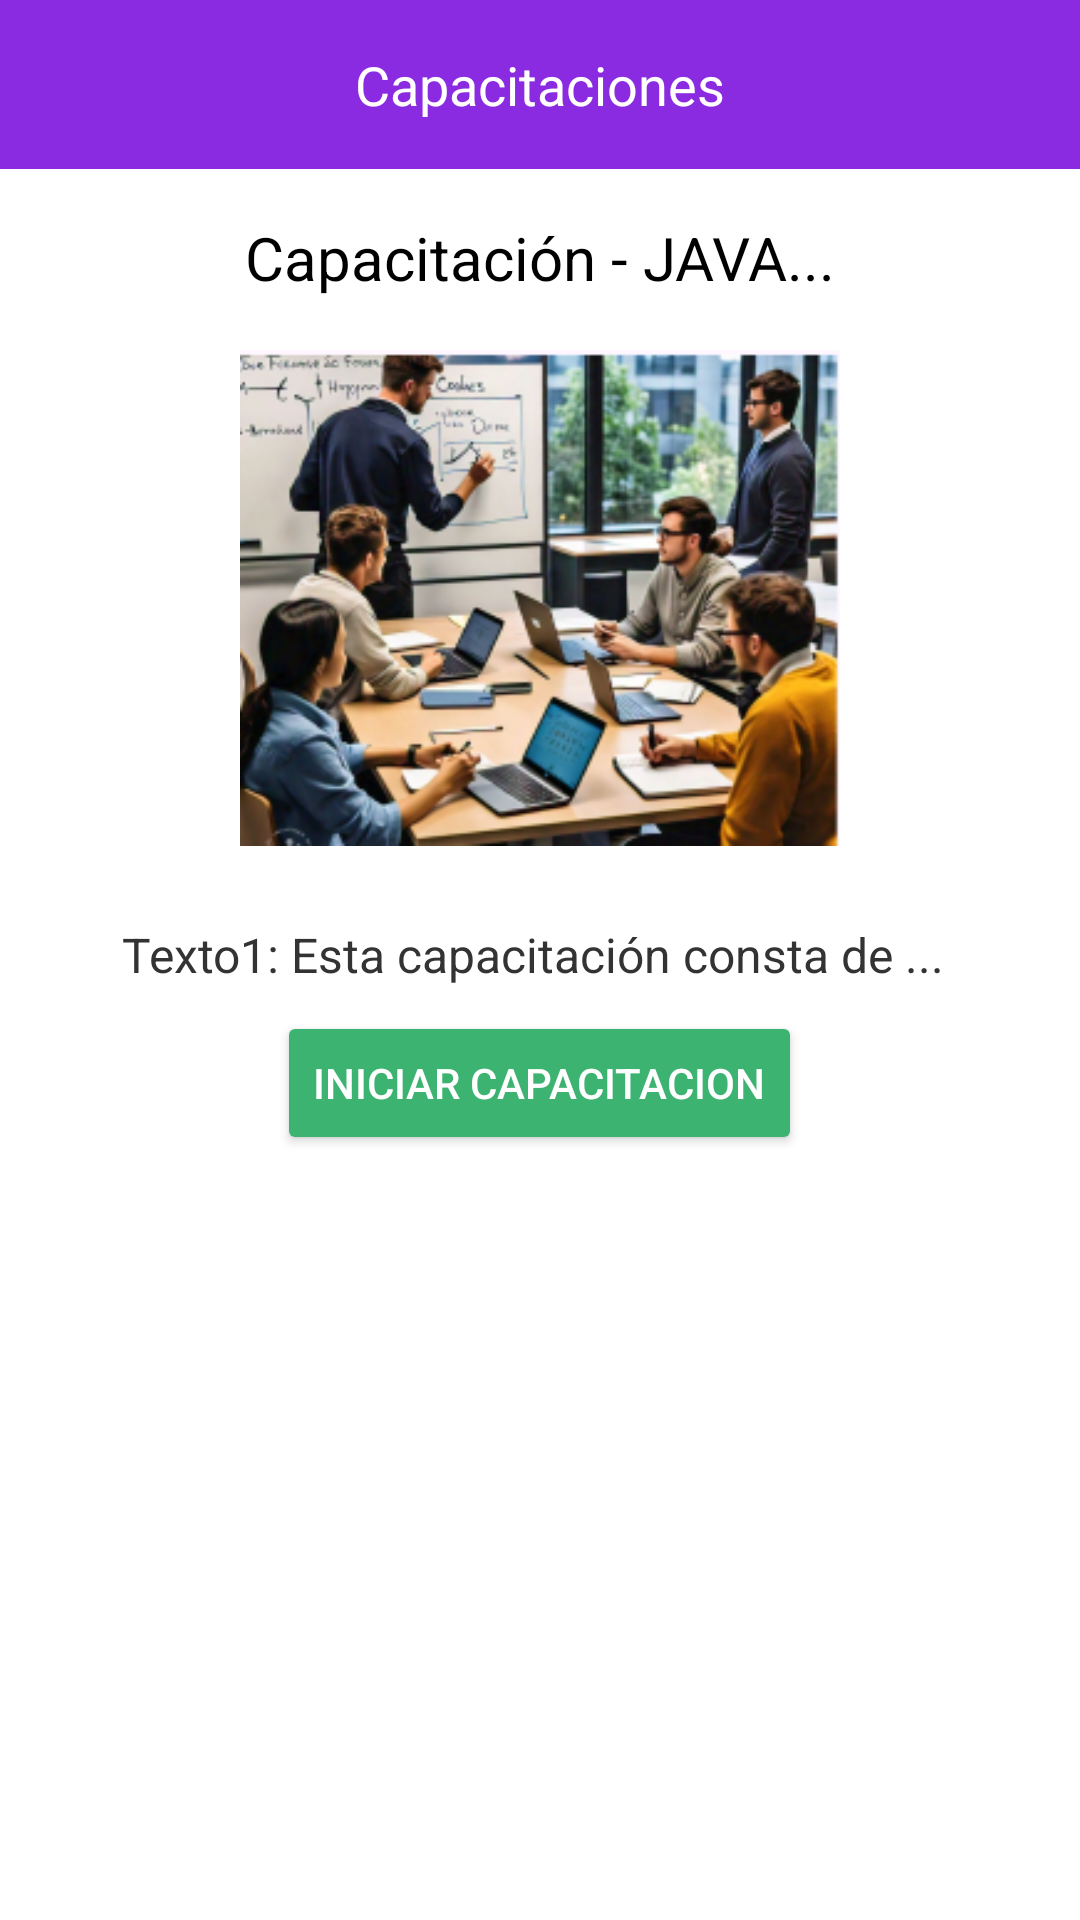

The Android layout XML behind this screen, and the referenced resources:
<!-- AndroidManifest.xml: application theme Theme.TPF_PAII_Android -->
<!-- res/layout/ver_capacitacion.xml -->
<?xml version="1.0" encoding="utf-8"?>
<androidx.constraintlayout.widget.ConstraintLayout xmlns:android="http://schemas.android.com/apk/res/android"
    android:layout_width="match_parent"
    android:layout_height="match_parent">

    
    <LinearLayout
        android:layout_width="match_parent"
        android:layout_height="match_parent"
        android:orientation="vertical"
        android:background="#FFFFFF">

        
        <RelativeLayout
            android:layout_width="match_parent"
            android:layout_height="wrap_content"
            android:background="#8A2BE2"
            android:padding="16dp">

            <ImageView
                android:layout_width="24dp"
                android:layout_height="24dp"
                android:src="@drawable/burger_menu"
                android:layout_alignParentStart="true" />

            <TextView
                android:layout_width="wrap_content"
                android:layout_height="wrap_content"
                android:text="Capacitaciones"
                android:textSize="18sp"
                android:textColor="#FFFFFF"
                android:layout_centerHorizontal="true" />
        </RelativeLayout>

        
        <TextView
            android:layout_width="wrap_content"
            android:layout_height="wrap_content"
            android:text="Capacitación - JAVA..."
            android:textSize="20sp"
            android:textColor="#000000"
            android:layout_gravity="center_horizontal"
            android:paddingTop="16dp"
            android:paddingBottom="8dp" />

        
        <ImageView
            android:layout_width="200dp"
            android:layout_height="200dp"
            android:src="@drawable/img1_tpf"
            android:layout_gravity="center_horizontal"
            android:contentDescription="Imagen de capacitación"
            android:paddingBottom="16dp" />

        
        <TextView
            android:layout_width="wrap_content"
            android:layout_height="wrap_content"
            android:text="Texto1: Esta capacitación consta de ... "
            android:textSize="16sp"
            android:textColor="#333333"
            android:layout_gravity="center_horizontal"
            android:paddingBottom="8dp" />


        
        <Button
            android:layout_width="wrap_content"
            android:layout_height="wrap_content"
            android:text="Iniciar capacitacion"
            android:backgroundTint="#3CB371"
            android:textColor="#FFFFFF"
            android:layout_gravity="center_horizontal"
            android:padding="12dp" />
    </LinearLayout>

</androidx.constraintlayout.widget.ConstraintLayout>
<!-- resources referenced by this layout -->
<resources>
  <!-- drawable img1_tpf: png bitmap (drawable, 133291 bytes) -->
  <style name="Theme.TPF_PAII_Android" parent="Base.Theme.TPF_PAII_Android" />
  <style name="Base.Theme.TPF_PAII_Android" parent="Theme.Material3.DayNight.NoActionBar">
          
          
      </style>
</resources>
